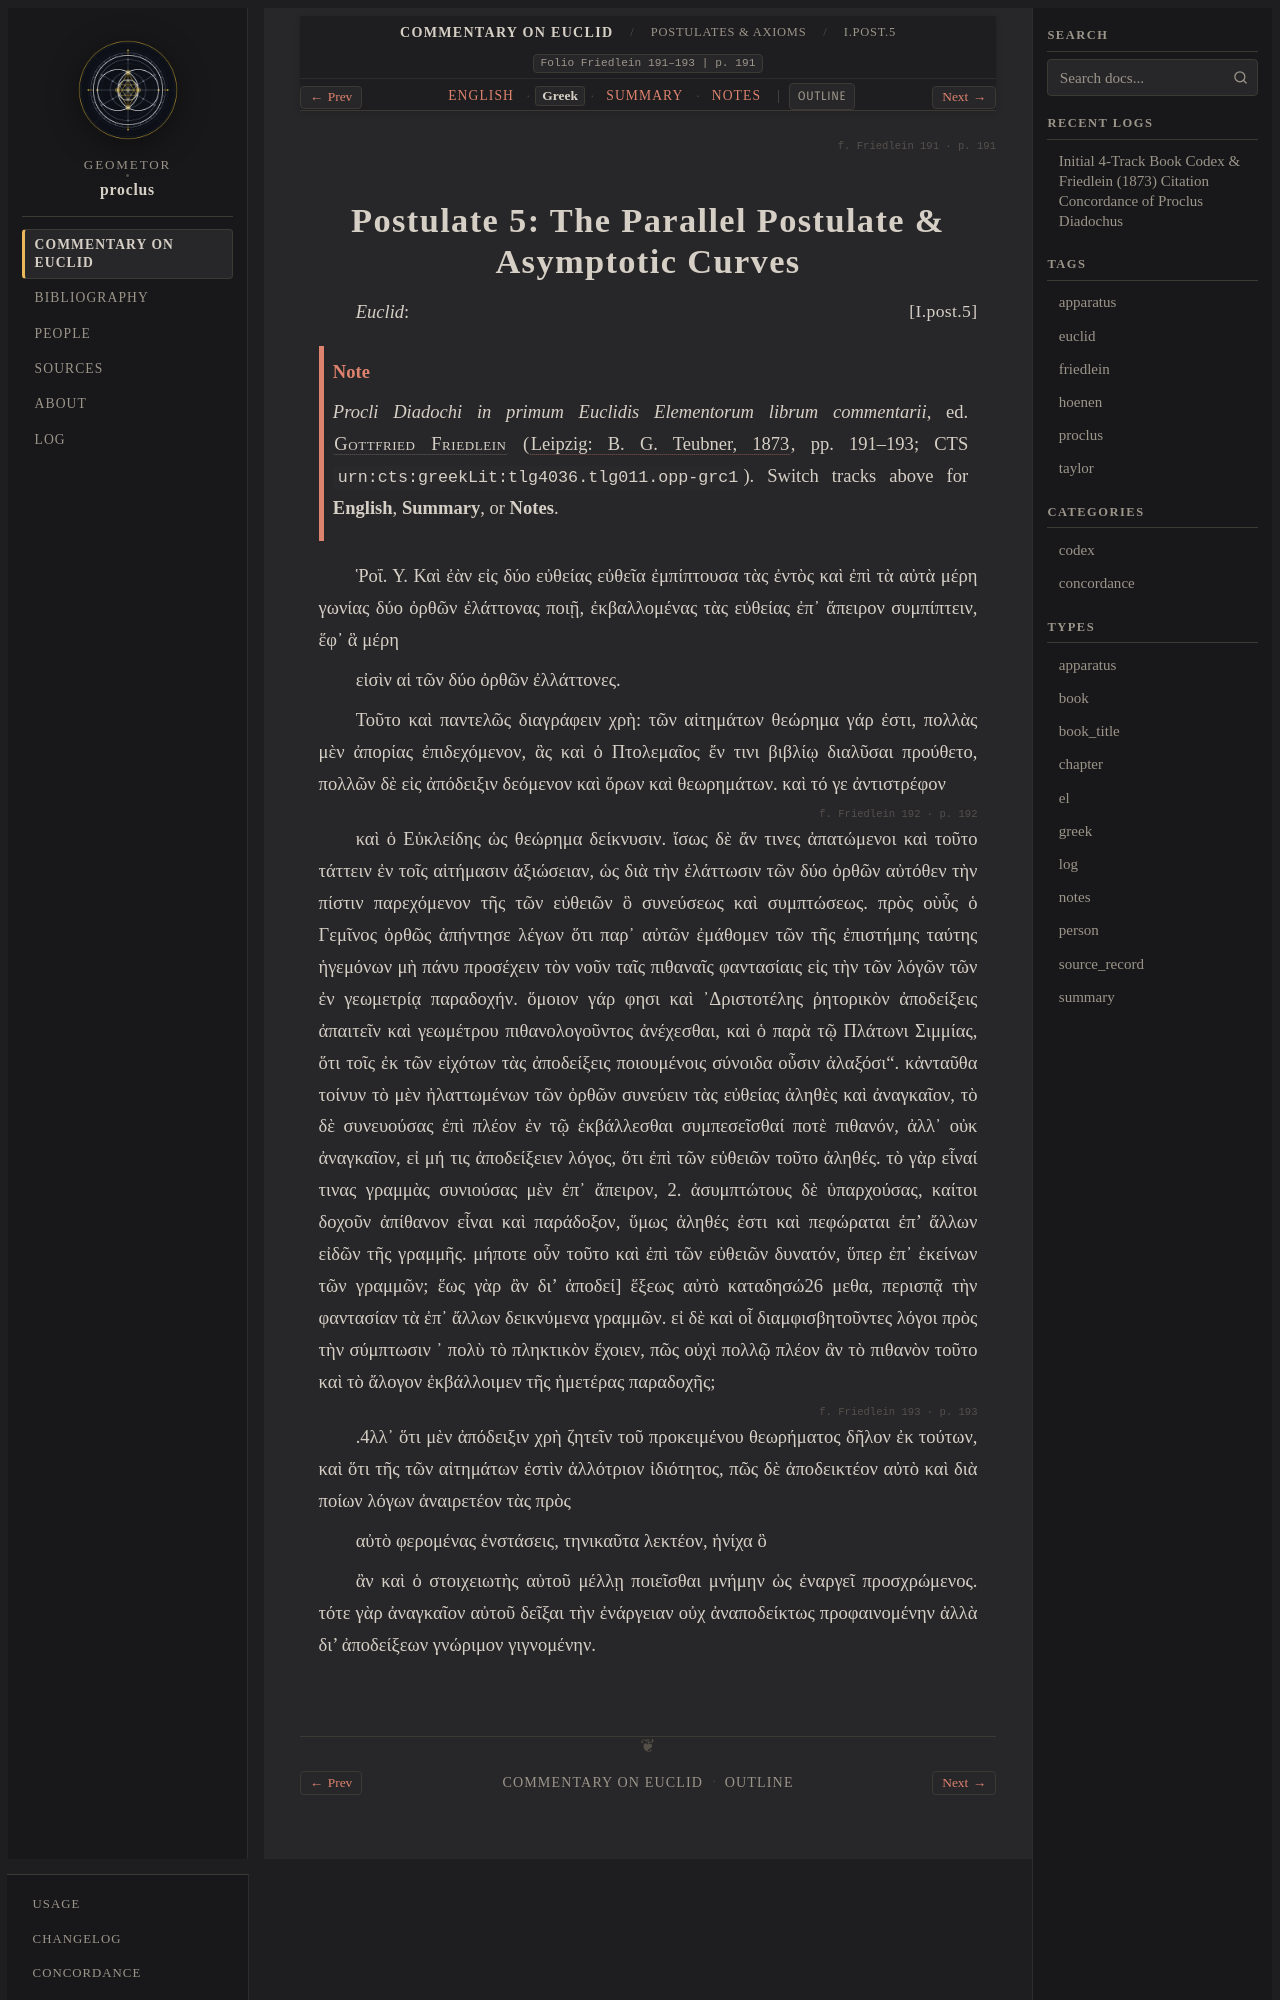

repository: geometor/proclus · page: in_euclidem/postulates-axioms/post_05/greek.html · generator: sphinx

:order: 4
:layout: book
:canonical_id: I.Post.5
:breadcrumb_title: I.Post.5
:folio: Friedlein 191–193
:book: Postulates & Axioms
:type: greek
:tracks: English: index | Greek: greek | Summary: summary | Notes: notes

.. folio:: Friedlein 191
   :page: 191

.. _sec-post-5-el:
